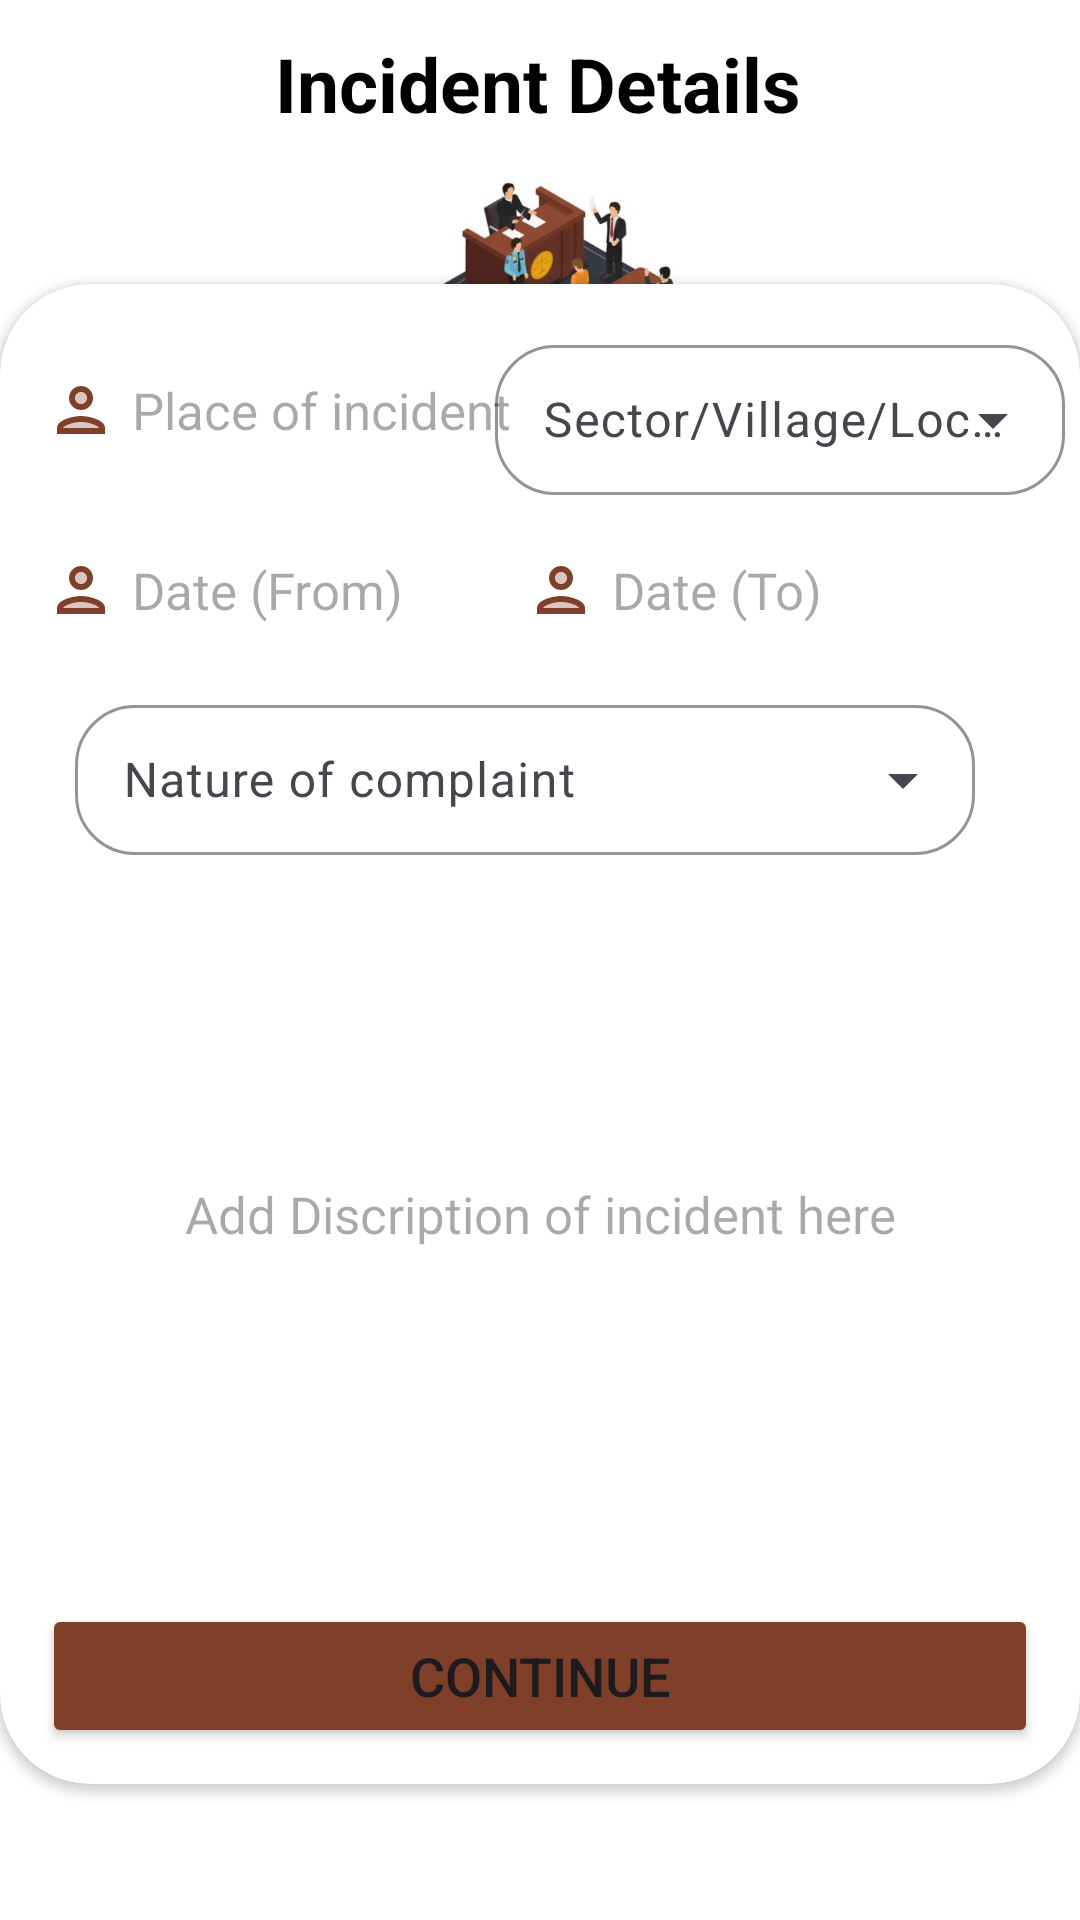

Write the Android layout XML for this screen, with the resource values it uses.
<!-- AndroidManifest.xml: application theme Theme.Cyberthon -->
<!-- res/layout/activity_incidentdetails.xml -->
<?xml version="1.0" encoding="utf-8"?>
<androidx.constraintlayout.widget.ConstraintLayout xmlns:android="http://schemas.android.com/apk/res/android"
    xmlns:app="http://schemas.android.com/apk/res-auto"
    xmlns:tools="http://schemas.android.com/tools"
    android:layout_width="match_parent"
    android:layout_height="match_parent"
    android:background="@color/white"
    tools:context=".Incidentdetails">

    <TextView
        android:id="@+id/textincident"
        android:layout_width="wrap_content"
        android:layout_height="wrap_content"
        android:gravity="center_horizontal"
        android:text="Incident Details"
        android:textAlignment="center"
        android:textColor="@color/black"
        android:textSize="25sp"
        android:textStyle="bold"
        app:layout_constraintBottom_toBottomOf="parent"
        app:layout_constraintEnd_toEndOf="parent"
        app:layout_constraintHorizontal_bias="0.496"
        app:layout_constraintStart_toStartOf="parent"
        app:layout_constraintTop_toTopOf="parent"
        app:layout_constraintVertical_bias="0.018" />


    <androidx.cardview.widget.CardView
        android:layout_width="match_parent"
        android:layout_height="500dp"
        app:cardCornerRadius="30sp"
        app:layout_constraintBottom_toBottomOf="parent"
        app:layout_constraintEnd_toEndOf="parent"
        app:layout_constraintHorizontal_bias="0.483"
        app:layout_constraintStart_toStartOf="parent"
        app:layout_constraintTop_toTopOf="parent"
        app:layout_constraintVertical_bias="0.675">

        <EditText
            android:id="@+id/place"
            android:layout_width="190dp"
            android:layout_height="wrap_content"
            android:layout_gravity="center_horizontal|start"
            android:layout_marginTop="20dp"
            android:layout_marginStart="5sp"
            android:background="@drawable/customedit"
            android:drawableLeft="@drawable/person"
            android:drawablePadding="5sp"
            android:ems="10"
            android:hint="Place of incident"
            android:inputType="textPersonName"
            android:padding="10sp"
            android:textSize="17sp"
            android:textStyle="normal" />
        <EditText
            android:id="@+id/desc"
            android:layout_width="380dp"
            android:layout_height="220sp"
            android:layout_gravity="center_horizontal"
            android:layout_marginTop="200dp"

            android:background="@drawable/customedit"
            android:drawablePadding="5sp"
            android:ems="10"
            android:hint="Add Discription of incident here"
            android:textAlignment="center"
            android:inputType="textMultiLine"
            android:padding="10sp"
            android:textSize="17sp"
            android:textStyle="normal" />

        <EditText
            android:id="@+id/datefrom"
            android:layout_width="190dp"
            android:layout_height="wrap_content"
            android:layout_gravity="center_horizontal|start"
            android:layout_marginTop="80dp"
            android:layout_marginStart="5sp"
            android:background="@drawable/customedit"
            android:drawableLeft="@drawable/person"
            android:drawablePadding="5sp"
            android:ems="10"
            android:hint="Date (From)"
            android:inputType="date"
            android:padding="10sp"
            android:textSize="17sp"
            android:textStyle="normal" />

        <EditText
            android:id="@+id/dateto"
            android:layout_width="190dp"
            android:layout_height="wrap_content"
            android:layout_gravity="center_horizontal|end"
            android:layout_marginTop="80dp"
            android:layout_marginEnd="5sp"
            android:background="@drawable/customedit"
            android:drawableLeft="@drawable/person"
            android:drawablePadding="5sp"
            android:ems="10"
            android:hint="Date (To)"
            android:inputType="date"
            android:padding="10sp"
            android:textSize="17sp"
            android:textStyle="normal" />




        <com.google.android.material.textfield.TextInputLayout
            android:layout_width="wrap_content"
            android:layout_height="wrap_content"
            android:layout_marginTop="15dp"
            android:layout_marginEnd="5dp"
            android:hint="@string/hos"
            app:hintTextColor="@color/text"
            android:layout_gravity="center_horizontal|end"
            app:boxCornerRadiusBottomEnd="20dp"
            app:boxCornerRadiusBottomStart="20dp"
            app:boxCornerRadiusTopEnd="20dp"
            app:boxCornerRadiusTopStart="20dp"
            app:boxStrokeColor="@color/text"
            style="@style/Widget.Material3.TextInputLayout.OutlinedBox.ExposedDropdownMenu">

            <AutoCompleteTextView
                android:id="@+id/auto_complete_txt"
                android:layout_width="190sp"
                android:layout_height="50sp"
                android:inputType="none"/>
        </com.google.android.material.textfield.TextInputLayout>

        <com.google.android.material.textfield.TextInputLayout
            android:layout_width="wrap_content"
            android:layout_height="wrap_content"
            android:layout_marginTop="135dp"
            android:layout_marginEnd="5dp"
            android:hint="@string/nature"
            app:hintTextColor="@color/text"
            android:layout_gravity="center_horizontal"
            app:boxCornerRadiusBottomEnd="20dp"
            app:boxCornerRadiusBottomStart="20dp"
            app:boxCornerRadiusTopEnd="20dp"
            app:boxCornerRadiusTopStart="20dp"
            app:boxStrokeColor="@color/text"
            style="@style/Widget.Material3.TextInputLayout.OutlinedBox.ExposedDropdownMenu">

            <AutoCompleteTextView
                android:id="@+id/auto_complete_txt1"
                android:layout_width="300sp"
                android:layout_height="50sp"
                android:inputType="none"/>
        </com.google.android.material.textfield.TextInputLayout>




        <Button
            android:id="@+id/movenxt1"
            android:layout_width="332dp"
            android:layout_height="wrap_content"
            android:layout_gravity="center_horizontal"
            android:layout_marginTop="440dp"
            android:backgroundTint="@color/text"
            android:text="Continue"
            android:textSize="18sp" />

    </androidx.cardview.widget.CardView>

    <ImageView
        android:id="@+id/imageView"
        android:layout_width="187dp"
        android:layout_height="148dp"
        app:layout_constraintBottom_toBottomOf="parent"
        app:layout_constraintEnd_toEndOf="parent"
        app:layout_constraintStart_toStartOf="parent"
        app:layout_constraintTop_toTopOf="parent"
        app:layout_constraintVertical_bias="0.095"
        app:srcCompat="@drawable/img_1" />

</androidx.constraintlayout.widget.ConstraintLayout>
<!-- resources referenced by this layout -->
<resources>
  <color name="black">#FF000000</color>
  <color name="text">#FF803F29</color>
  <color name="white">#FFFFFFFF</color>
  <!-- drawable img_1: png bitmap (drawable, 443324 bytes) -->
  <!-- drawable person (drawable) -->
  <vector android:height="24dp" android:tint="#FF803F29"
      android:viewportHeight="24" android:viewportWidth="24"
      android:width="24dp" xmlns:android="http://schemas.android.com/apk/res/android">
      <path android:fillAlpha="0.3"
          android:fillColor="@android:color/white"
          android:pathData="M12,16c-2.69,0 -5.77,1.28 -6,2h12c-0.2,-0.71 -3.3,-2 -6,-2z" android:strokeAlpha="0.3"/>
      <path android:fillAlpha="0.3"
          android:fillColor="@android:color/white"
          android:pathData="M12,8m-2,0a2,2 0,1 1,4 0a2,2 0,1 1,-4 0" android:strokeAlpha="0.3"/>
      <path android:fillColor="@android:color/white" android:pathData="M12,14c-2.67,0 -8,1.34 -8,4v2h16v-2c0,-2.66 -5.33,-4 -8,-4zM6,18c0.22,-0.72 3.31,-2 6,-2 2.7,0 5.8,1.29 6,2L6,18zM12,12c2.21,0 4,-1.79 4,-4s-1.79,-4 -4,-4 -4,1.79 -4,4 1.79,4 4,4zM12,6c1.1,0 2,0.9 2,2s-0.9,2 -2,2 -2,-0.9 -2,-2 0.9,-2 2,-2z"/>
  </vector>
  <string name="hos">Sector/Village/Locality</string>
  <string name="nature">Nature of complaint</string>
  <style name="Theme.Cyberthon" parent="Base.Theme.Cyberthon" />
  <style name="Base.Theme.Cyberthon" parent="Theme.Material3.DayNight.NoActionBar">
          
          
          <item name="android:statusBarColor">@color/white</item>
          <item name="android:windowLightStatusBar">true</item>
      </style>
</resources>
